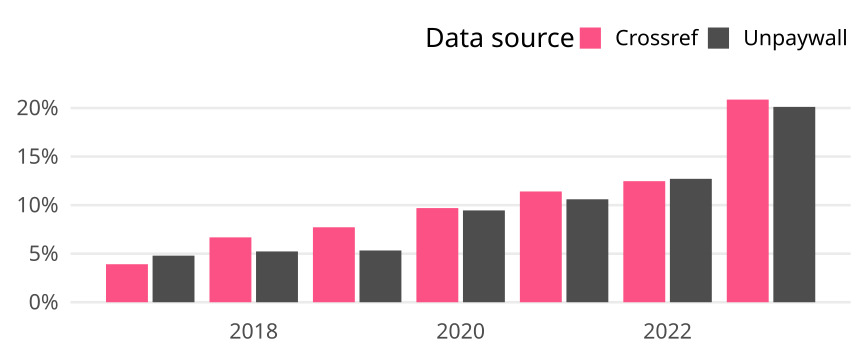

The file beside this chart, header and first rows:
cr_year, cat, article_total, name, oa_articles, oa_share
2017, Global, 28046, Crossref, 1098, 0.03915
2017, Global, 28046, Unpaywall, 1346, 0.04799
2018, Global, 27541, Crossref, 1840, 0.06681
2018, Global, 27541, Unpaywall, 1441, 0.05232
2019, Global, 26865, Crossref, 2074, 0.0772
2019, Global, 26865, Unpaywall, 1432, 0.0533
2020, Global, 29515, Crossref, 2862, 0.09697
2020, Global, 29515, Unpaywall, 2791, 0.09456
2021, Global, 27437, Crossref, 3130, 0.1141
2021, Global, 27437, Unpaywall, 2909, 0.106
2022, Global, 27320, Crossref, 3406, 0.1247
2022, Global, 27320, Unpaywall, 3472, 0.1271
2023, Global, 11414, Crossref, 2382, 0.2087
2023, Global, 11414, Unpaywall, 2296, 0.2012
